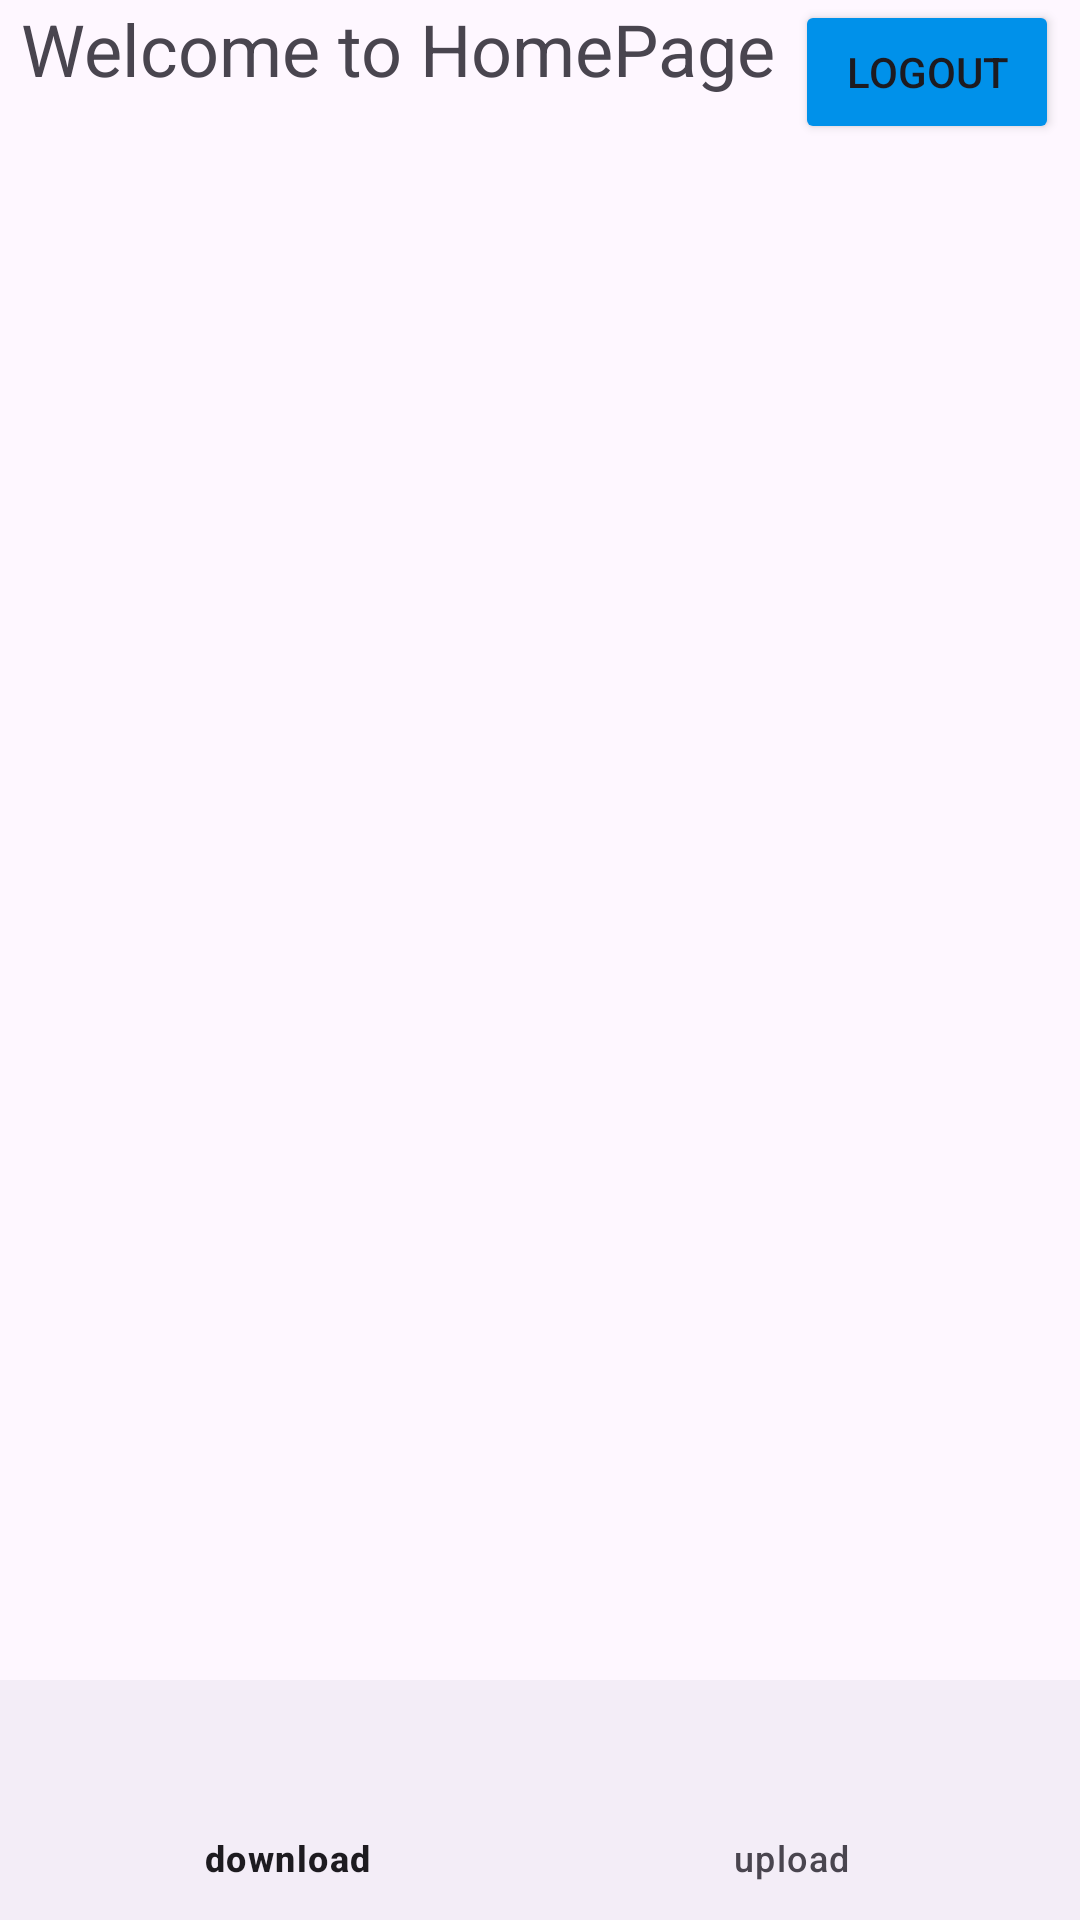

Produce the Android XML layout that renders to this screen, including the resource entries it uses.
<!-- AndroidManifest.xml: application theme Theme.ProgettoVacanze -->
<!-- res/layout/activity_home_page.xml -->
<?xml version="1.0" encoding="utf-8"?>
<layout xmlns:android="http://schemas.android.com/apk/res/android"
    xmlns:app="http://schemas.android.com/apk/res-auto"
    xmlns:tools="http://schemas.android.com/tools">

    <data>

    </data>

    <androidx.constraintlayout.widget.ConstraintLayout
        android:layout_width="match_parent"
        android:layout_height="784dp"
        tools:context=".HomePage">

        <TextView
            android:id="@+id/welcomeTitle"
            android:layout_width="wrap_content"
            android:layout_height="wrap_content"
            android:text="Welcome to HomePage"
            android:textSize="24sp"
            app:layout_constraintEnd_toStartOf="@id/logoutButton"
            app:layout_constraintStart_toStartOf="parent"
            app:layout_constraintTop_toTopOf="parent" />

        <TextView
            android:id="@+id/facoltaTextView"
            android:layout_width="wrap_content"
            android:layout_height="wrap_content"
            app:layout_constraintEnd_toStartOf="@id/logoutButton"
            app:layout_constraintStart_toStartOf="parent"
            app:layout_constraintTop_toBottomOf="@id/welcomeTitle" />

        <Button
            android:id="@+id/logoutButton"
            android:layout_width="wrap_content"
            android:layout_height="wrap_content"
            android:backgroundTint="@color/ligh_blue"
            android:text="Logout"
            app:layout_constraintEnd_toEndOf="parent"
            app:layout_constraintStart_toEndOf="@id/welcomeTitle"
            app:layout_constraintTop_toTopOf="parent" />

        <androidx.fragment.app.FragmentContainerView
            android:id="@+id/fragment_container"
            android:layout_width="0dp"
            android:layout_height="0dp"
            app:layout_constraintBottom_toTopOf="@id/bottom_nav"
            app:layout_constraintStart_toStartOf="parent"
            app:layout_constraintEnd_toEndOf="parent"
            app:layout_constraintTop_toBottomOf="@id/logoutButton"
            tools:layout="@layout/fragment_download"
            />

        <com.google.android.material.bottomnavigation.BottomNavigationView
            android:id="@+id/bottom_nav"
            android:layout_width="match_parent"
            android:layout_height="wrap_content"
            app:layout_constraintBottom_toBottomOf="parent"
            app:menu="@menu/bottom_nav"/>
        
    </androidx.constraintlayout.widget.ConstraintLayout>
</layout>
<!-- res/layout/fragment_download.xml (included above) -->
<?xml version="1.0" encoding="utf-8"?>
<androidx.constraintlayout.widget.ConstraintLayout xmlns:android="http://schemas.android.com/apk/res/android"
    xmlns:tools="http://schemas.android.com/tools"
    android:layout_width="match_parent"
    android:layout_height="match_parent"
    xmlns:app="http://schemas.android.com/apk/res-auto"
    android:padding="10dp"
    tools:context=".download">

    <TextView
        android:id="@+id/titleFragment"
        android:layout_width="wrap_content"
        android:layout_height="wrap_content"
        app:layout_constraintTop_toTopOf="parent"
        app:layout_constraintStart_toStartOf="parent"
        app:layout_constraintEnd_toEndOf="parent"
        android:text="Downoload"
        android:textSize="34dp"/>

    
    <TextView
        android:id="@+id/textViewFragment"
        app:layout_constraintTop_toBottomOf="@id/titleFragment"
        app:layout_constraintEnd_toEndOf="parent"
        app:layout_constraintStart_toStartOf="parent"
        android:layout_width="wrap_content"
        android:layout_height="wrap_content"
        android:text="Download fragment" />

    <ListView
        android:layout_width="match_parent"
        android:layout_height="wrap_content"
        app:layout_constraintStart_toStartOf="parent"
        app:layout_constraintEnd_toEndOf="parent"
        app:layout_constraintTop_toBottomOf="@id/textViewFragment"
        android:id="@+id/listView"/>

</androidx.constraintlayout.widget.ConstraintLayout>
<!-- resources referenced by this layout -->
<resources>
  <color name="ligh_blue">#0091EA</color>
  <style name="Theme.ProgettoVacanze" parent="Base.Theme.ProgettoVacanze" />
  <style name="Base.Theme.ProgettoVacanze" parent="Theme.Material3.DayNight.NoActionBar">
          
          
      </style>
</resources>
